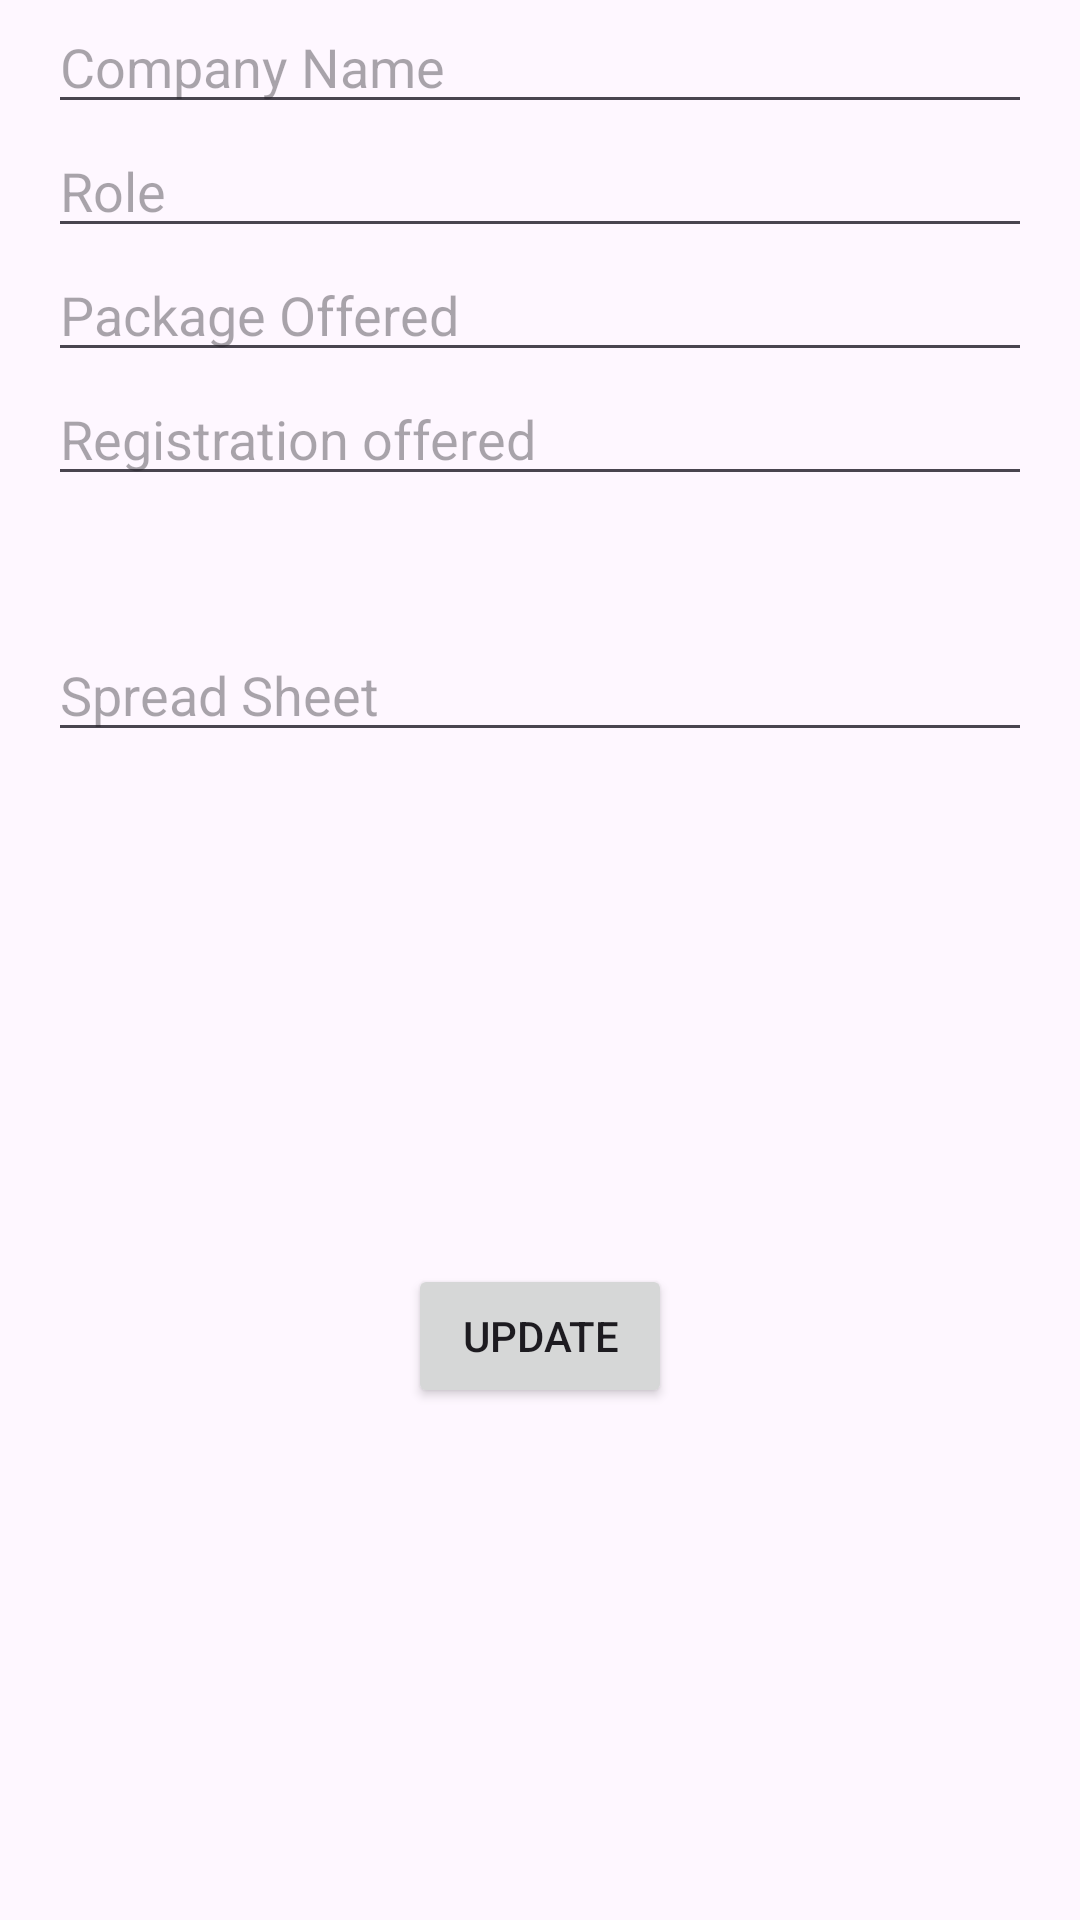

Layout XML and referenced resources for this Android screen:
<!-- AndroidManifest.xml: application theme Theme.BMSCE -->
<!-- res/layout/update_dialog.xml -->
<?xml version="1.0" encoding="utf-8"?>
<androidx.constraintlayout.widget.ConstraintLayout xmlns:android="http://schemas.android.com/apk/res/android"
    xmlns:tools="http://schemas.android.com/tools"
    android:layout_width="match_parent"
    android:layout_height="match_parent"
    xmlns:app="http://schemas.android.com/apk/res-auto">

    <EditText
        android:id="@+id/companyNameEditText"
        android:layout_width="match_parent"
        android:layout_height="wrap_content"
        android:layout_marginStart="16dp"
        android:layout_marginEnd="16dp"
        android:ems="10"
        android:hint="Company Name"
        app:layout_constraintEnd_toEndOf="parent"
        app:layout_constraintStart_toStartOf="parent"
        app:layout_constraintTop_toTopOf="parent" />

    <EditText
        android:id="@+id/roleEditText"
        android:layout_width="match_parent"
        android:layout_height="wrap_content"
        android:layout_marginStart="16dp"
        android:layout_marginEnd="16dp"
        android:ems="10"
        android:hint="Role"
        app:layout_constraintEnd_toEndOf="parent"
        app:layout_constraintStart_toStartOf="parent"
        app:layout_constraintTop_toBottomOf="@id/companyNameEditText" />

    <EditText
        android:id="@+id/packageEditText"
        android:layout_width="match_parent"
        android:layout_height="wrap_content"
        android:layout_marginStart="16dp"
        android:layout_marginEnd="16dp"
        android:ems="10"
        android:hint="Package Offered"
        app:layout_constraintEnd_toEndOf="parent"
        app:layout_constraintStart_toStartOf="parent"
        app:layout_constraintTop_toBottomOf="@id/roleEditText" />

    <EditText
        android:id="@+id/registrationEditText"
        android:layout_width="match_parent"
        android:layout_height="wrap_content"
        android:layout_marginStart="16dp"
        android:layout_marginEnd="16dp"
        android:ems="10"
        android:hint="Registration offered"
        app:layout_constraintEnd_toEndOf="parent"
        app:layout_constraintStart_toStartOf="parent"
        app:layout_constraintTop_toBottomOf="@id/packageEditText" />

    <EditText
        android:id="@+id/spreadsheetEditText"
        android:layout_width="match_parent"
        android:layout_height="wrap_content"
        android:layout_marginStart="16dp"
        android:layout_marginTop="44dp"
        android:layout_marginEnd="16dp"
        android:ems="10"
        android:hint="Spread Sheet"
        app:layout_constraintEnd_toEndOf="parent"
        app:layout_constraintHorizontal_bias="0.0"
        app:layout_constraintStart_toStartOf="parent"
        app:layout_constraintTop_toBottomOf="@id/registrationEditText" />

    <Button
        android:id="@+id/updateButton"
        android:layout_width="wrap_content"
        android:layout_height="wrap_content"
        android:text="Update"
        app:layout_constraintTop_toBottomOf="@id/spreadsheetEditText"
        app:layout_constraintEnd_toEndOf="parent"
        app:layout_constraintStart_toStartOf="parent"
        app:layout_constraintBottom_toBottomOf="parent"/>

</androidx.constraintlayout.widget.ConstraintLayout>
<!-- resources referenced by this layout -->
<resources>
  <style name="Theme.BMSCE" parent="Base.Theme.BMSCE" />
  <style name="Base.Theme.BMSCE" parent="Theme.Material3.DayNight.NoActionBar">
          
          
      </style>
</resources>
